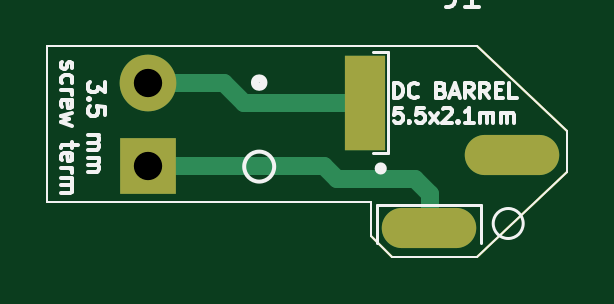
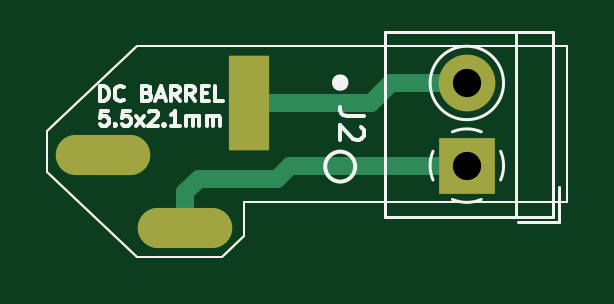
Circuit board: 11 layer files. Board 22.0 x 8.9 mm.
- bottom_copper: barrel-panel-3p-5mm5x2mm1-to-screw-3mm5-B_Cu.gbr (2194 bytes)
- bottom_mask: barrel-panel-3p-5mm5x2mm1-to-screw-3mm5-B_Mask.gbr (1353 bytes)
- paste: barrel-panel-3p-5mm5x2mm1-to-screw-3mm5-B_Paste.gbr (1063 bytes)
- bottom_silk: barrel-panel-3p-5mm5x2mm1-to-screw-3mm5-B_Silkscreen.gbr (7423 bytes)
- outline: barrel-panel-3p-5mm5x2mm1-to-screw-3mm5-Edge_Cuts.gbr (1036 bytes)
- top_copper: barrel-panel-3p-5mm5x2mm1-to-screw-3mm5-F_Cu.gbr (2246 bytes)
- top_mask: barrel-panel-3p-5mm5x2mm1-to-screw-3mm5-F_Mask.gbr (1353 bytes)
- paste: barrel-panel-3p-5mm5x2mm1-to-screw-3mm5-F_Paste.gbr (1063 bytes)
- top_silk: barrel-panel-3p-5mm5x2mm1-to-screw-3mm5-F_Silkscreen.gbr (11112 bytes)
- drill: barrel-panel-3p-5mm5x2mm1-to-screw-3mm5-NPTH.drl (333 bytes)
- drill: barrel-panel-3p-5mm5x2mm1-to-screw-3mm5-PTH.drl (627 bytes)

=== bottom_copper: barrel-panel-3p-5mm5x2mm1-to-screw-3mm5-B_Cu.gbr ===
%TF.GenerationSoftware,KiCad,Pcbnew,6.0.11-2627ca5db0~126~ubuntu20.04.1*%
%TF.CreationDate,2024-11-30T20:02:13-05:00*%
%TF.ProjectId,barrel-panel-3p-5mm5x2mm1-to-screw-3mm5,62617272-656c-42d7-9061-6e656c2d3370,rev?*%
%TF.SameCoordinates,Original*%
%TF.FileFunction,Copper,L2,Bot*%
%TF.FilePolarity,Positive*%
%FSLAX46Y46*%
G04 Gerber Fmt 4.6, Leading zero omitted, Abs format (unit mm)*
G04 Created by KiCad (PCBNEW 6.0.11-2627ca5db0~126~ubuntu20.04.1) date 2024-11-30 20:02:13*
%MOMM*%
%LPD*%
G01*
G04 APERTURE LIST*
%TA.AperFunction,Profile*%
%ADD10C,0.100000*%
%TD*%
%TA.AperFunction,ComponentPad*%
%ADD11R,1.700000X4.000000*%
%TD*%
%TA.AperFunction,ComponentPad*%
%ADD12O,4.000000X1.700000*%
%TD*%
%TA.AperFunction,ComponentPad*%
%ADD13R,2.400000X2.400000*%
%TD*%
%TA.AperFunction,ComponentPad*%
%ADD14C,2.400000*%
%TD*%
%TA.AperFunction,Conductor*%
%ADD15C,0.750000*%
%TD*%
G04 APERTURE END LIST*
D10*
X87800000Y-100700000D02*
X106000000Y-100700000D01*
X106000000Y-109600000D02*
X109800000Y-106000000D01*
X87800000Y-100700000D02*
X87800000Y-107300000D01*
X101500000Y-107300000D02*
X101500000Y-108750000D01*
X102400000Y-109600000D02*
X106000000Y-109600000D01*
X106000000Y-100700000D02*
X109800000Y-104300000D01*
X101500000Y-108750000D02*
X102400000Y-109600000D01*
X109800000Y-104300000D02*
X109800000Y-106000000D01*
X87800000Y-107300000D02*
X101500000Y-107300000D01*
D11*
%TO.P,J1,1*%
%TO.N,Net-(J1-Pad1)*%
X101260000Y-103100000D03*
D12*
%TO.P,J1,2*%
%TO.N,Net-(J1-Pad2)*%
X103960000Y-108400000D03*
%TO.P,J1,3*%
%TO.N,unconnected-(J1-Pad3)*%
X107460000Y-105300000D03*
%TD*%
D13*
%TO.P,J2,1,Pin_1*%
%TO.N,Net-(J1-Pad2)*%
X92048000Y-105750000D03*
D14*
%TO.P,J2,2,Pin_2*%
%TO.N,Net-(J1-Pad1)*%
X92048000Y-102250000D03*
%TD*%
D15*
%TO.N,Net-(J1-Pad1)*%
X95265000Y-102250000D02*
X92048000Y-102250000D01*
X101260000Y-103100000D02*
X96115000Y-103100000D01*
X96115000Y-103100000D02*
X95265000Y-102250000D01*
%TO.N,Net-(J1-Pad2)*%
X103960000Y-106881000D02*
X103960000Y-108400000D01*
X103378000Y-106299000D02*
X103960000Y-106881000D01*
X92048000Y-105750000D02*
X99527000Y-105750000D01*
X99527000Y-105750000D02*
X100076000Y-106299000D01*
X100076000Y-106299000D02*
X103378000Y-106299000D01*
%TD*%
M02*

=== bottom_mask: barrel-panel-3p-5mm5x2mm1-to-screw-3mm5-B_Mask.gbr ===
%TF.GenerationSoftware,KiCad,Pcbnew,6.0.11-2627ca5db0~126~ubuntu20.04.1*%
%TF.CreationDate,2024-11-30T20:02:14-05:00*%
%TF.ProjectId,barrel-panel-3p-5mm5x2mm1-to-screw-3mm5,62617272-656c-42d7-9061-6e656c2d3370,rev?*%
%TF.SameCoordinates,Original*%
%TF.FileFunction,Soldermask,Bot*%
%TF.FilePolarity,Negative*%
%FSLAX46Y46*%
G04 Gerber Fmt 4.6, Leading zero omitted, Abs format (unit mm)*
G04 Created by KiCad (PCBNEW 6.0.11-2627ca5db0~126~ubuntu20.04.1) date 2024-11-30 20:02:14*
%MOMM*%
%LPD*%
G01*
G04 APERTURE LIST*
%TA.AperFunction,Profile*%
%ADD10C,0.100000*%
%TD*%
%ADD11R,1.700000X4.000000*%
%ADD12O,4.000000X1.700000*%
%ADD13R,2.400000X2.400000*%
%ADD14C,2.400000*%
G04 APERTURE END LIST*
D10*
X87800000Y-100700000D02*
X106000000Y-100700000D01*
X106000000Y-109600000D02*
X109800000Y-106000000D01*
X87800000Y-100700000D02*
X87800000Y-107300000D01*
X101500000Y-107300000D02*
X101500000Y-108750000D01*
X102400000Y-109600000D02*
X106000000Y-109600000D01*
X106000000Y-100700000D02*
X109800000Y-104300000D01*
X101500000Y-108750000D02*
X102400000Y-109600000D01*
X109800000Y-104300000D02*
X109800000Y-106000000D01*
X87800000Y-107300000D02*
X101500000Y-107300000D01*
D11*
%TO.C,J1*%
X101260000Y-103100000D03*
D12*
X103960000Y-108400000D03*
X107460000Y-105300000D03*
%TD*%
D13*
%TO.C,J2*%
X92048000Y-105750000D03*
D14*
X92048000Y-102250000D03*
%TD*%
M02*

=== paste: barrel-panel-3p-5mm5x2mm1-to-screw-3mm5-B_Paste.gbr ===
%TF.GenerationSoftware,KiCad,Pcbnew,6.0.11-2627ca5db0~126~ubuntu20.04.1*%
%TF.CreationDate,2024-11-30T20:02:14-05:00*%
%TF.ProjectId,barrel-panel-3p-5mm5x2mm1-to-screw-3mm5,62617272-656c-42d7-9061-6e656c2d3370,rev?*%
%TF.SameCoordinates,Original*%
%TF.FileFunction,Paste,Bot*%
%TF.FilePolarity,Positive*%
%FSLAX46Y46*%
G04 Gerber Fmt 4.6, Leading zero omitted, Abs format (unit mm)*
G04 Created by KiCad (PCBNEW 6.0.11-2627ca5db0~126~ubuntu20.04.1) date 2024-11-30 20:02:14*
%MOMM*%
%LPD*%
G01*
G04 APERTURE LIST*
%TA.AperFunction,Profile*%
%ADD10C,0.100000*%
%TD*%
G04 APERTURE END LIST*
D10*
X87800000Y-100700000D02*
X106000000Y-100700000D01*
X106000000Y-109600000D02*
X109800000Y-106000000D01*
X87800000Y-100700000D02*
X87800000Y-107300000D01*
X101500000Y-107300000D02*
X101500000Y-108750000D01*
X102400000Y-109600000D02*
X106000000Y-109600000D01*
X106000000Y-100700000D02*
X109800000Y-104300000D01*
X101500000Y-108750000D02*
X102400000Y-109600000D01*
X109800000Y-104300000D02*
X109800000Y-106000000D01*
X87800000Y-107300000D02*
X101500000Y-107300000D01*
M02*

=== bottom_silk: barrel-panel-3p-5mm5x2mm1-to-screw-3mm5-B_Silkscreen.gbr (7423 bytes, source omitted) ===
=== outline: barrel-panel-3p-5mm5x2mm1-to-screw-3mm5-Edge_Cuts.gbr ===
%TF.GenerationSoftware,KiCad,Pcbnew,6.0.11-2627ca5db0~126~ubuntu20.04.1*%
%TF.CreationDate,2024-11-30T20:02:14-05:00*%
%TF.ProjectId,barrel-panel-3p-5mm5x2mm1-to-screw-3mm5,62617272-656c-42d7-9061-6e656c2d3370,rev?*%
%TF.SameCoordinates,Original*%
%TF.FileFunction,Profile,NP*%
%FSLAX46Y46*%
G04 Gerber Fmt 4.6, Leading zero omitted, Abs format (unit mm)*
G04 Created by KiCad (PCBNEW 6.0.11-2627ca5db0~126~ubuntu20.04.1) date 2024-11-30 20:02:14*
%MOMM*%
%LPD*%
G01*
G04 APERTURE LIST*
%TA.AperFunction,Profile*%
%ADD10C,0.100000*%
%TD*%
G04 APERTURE END LIST*
D10*
X87800000Y-100700000D02*
X106000000Y-100700000D01*
X106000000Y-109600000D02*
X109800000Y-106000000D01*
X87800000Y-100700000D02*
X87800000Y-107300000D01*
X101500000Y-107300000D02*
X101500000Y-108750000D01*
X102400000Y-109600000D02*
X106000000Y-109600000D01*
X106000000Y-100700000D02*
X109800000Y-104300000D01*
X101500000Y-108750000D02*
X102400000Y-109600000D01*
X109800000Y-104300000D02*
X109800000Y-106000000D01*
X87800000Y-107300000D02*
X101500000Y-107300000D01*
M02*

=== top_copper: barrel-panel-3p-5mm5x2mm1-to-screw-3mm5-F_Cu.gbr ===
%TF.GenerationSoftware,KiCad,Pcbnew,6.0.11-2627ca5db0~126~ubuntu20.04.1*%
%TF.CreationDate,2024-11-30T20:02:13-05:00*%
%TF.ProjectId,barrel-panel-3p-5mm5x2mm1-to-screw-3mm5,62617272-656c-42d7-9061-6e656c2d3370,rev?*%
%TF.SameCoordinates,Original*%
%TF.FileFunction,Copper,L1,Top*%
%TF.FilePolarity,Positive*%
%FSLAX46Y46*%
G04 Gerber Fmt 4.6, Leading zero omitted, Abs format (unit mm)*
G04 Created by KiCad (PCBNEW 6.0.11-2627ca5db0~126~ubuntu20.04.1) date 2024-11-30 20:02:13*
%MOMM*%
%LPD*%
G01*
G04 APERTURE LIST*
%TA.AperFunction,Profile*%
%ADD10C,0.100000*%
%TD*%
%TA.AperFunction,ComponentPad*%
%ADD11R,1.700000X4.000000*%
%TD*%
%TA.AperFunction,ComponentPad*%
%ADD12O,4.000000X1.700000*%
%TD*%
%TA.AperFunction,ComponentPad*%
%ADD13R,2.400000X2.400000*%
%TD*%
%TA.AperFunction,ComponentPad*%
%ADD14C,2.400000*%
%TD*%
%TA.AperFunction,Conductor*%
%ADD15C,0.750000*%
%TD*%
G04 APERTURE END LIST*
D10*
X87800000Y-100700000D02*
X106000000Y-100700000D01*
X106000000Y-109600000D02*
X109800000Y-106000000D01*
X87800000Y-100700000D02*
X87800000Y-107300000D01*
X101500000Y-107300000D02*
X101500000Y-108750000D01*
X102400000Y-109600000D02*
X106000000Y-109600000D01*
X106000000Y-100700000D02*
X109800000Y-104300000D01*
X101500000Y-108750000D02*
X102400000Y-109600000D01*
X109800000Y-104300000D02*
X109800000Y-106000000D01*
X87800000Y-107300000D02*
X101500000Y-107300000D01*
D11*
%TO.P,J1,1*%
%TO.N,Net-(J1-Pad1)*%
X101260000Y-103100000D03*
D12*
%TO.P,J1,2*%
%TO.N,Net-(J1-Pad2)*%
X103960000Y-108400000D03*
%TO.P,J1,3*%
%TO.N,unconnected-(J1-Pad3)*%
X107460000Y-105300000D03*
%TD*%
D13*
%TO.P,J2,1,Pin_1*%
%TO.N,Net-(J1-Pad2)*%
X92048000Y-105750000D03*
D14*
%TO.P,J2,2,Pin_2*%
%TO.N,Net-(J1-Pad1)*%
X92048000Y-102250000D03*
%TD*%
D15*
%TO.N,Net-(J1-Pad1)*%
X96115000Y-103100000D02*
X101260000Y-103100000D01*
X92048000Y-102250000D02*
X95265000Y-102250000D01*
X95265000Y-102250000D02*
X96115000Y-103100000D01*
%TO.N,Net-(J1-Pad2)*%
X100076000Y-106299000D02*
X103378000Y-106299000D01*
X103378000Y-106299000D02*
X104013000Y-106934000D01*
X104013000Y-106934000D02*
X104013000Y-108347000D01*
X92048000Y-105750000D02*
X99527000Y-105750000D01*
X104013000Y-108347000D02*
X103960000Y-108400000D01*
X99527000Y-105750000D02*
X100076000Y-106299000D01*
%TD*%
M02*

=== top_mask: barrel-panel-3p-5mm5x2mm1-to-screw-3mm5-F_Mask.gbr ===
%TF.GenerationSoftware,KiCad,Pcbnew,6.0.11-2627ca5db0~126~ubuntu20.04.1*%
%TF.CreationDate,2024-11-30T20:02:14-05:00*%
%TF.ProjectId,barrel-panel-3p-5mm5x2mm1-to-screw-3mm5,62617272-656c-42d7-9061-6e656c2d3370,rev?*%
%TF.SameCoordinates,Original*%
%TF.FileFunction,Soldermask,Top*%
%TF.FilePolarity,Negative*%
%FSLAX46Y46*%
G04 Gerber Fmt 4.6, Leading zero omitted, Abs format (unit mm)*
G04 Created by KiCad (PCBNEW 6.0.11-2627ca5db0~126~ubuntu20.04.1) date 2024-11-30 20:02:14*
%MOMM*%
%LPD*%
G01*
G04 APERTURE LIST*
%TA.AperFunction,Profile*%
%ADD10C,0.100000*%
%TD*%
%ADD11R,1.700000X4.000000*%
%ADD12O,4.000000X1.700000*%
%ADD13R,2.400000X2.400000*%
%ADD14C,2.400000*%
G04 APERTURE END LIST*
D10*
X87800000Y-100700000D02*
X106000000Y-100700000D01*
X106000000Y-109600000D02*
X109800000Y-106000000D01*
X87800000Y-100700000D02*
X87800000Y-107300000D01*
X101500000Y-107300000D02*
X101500000Y-108750000D01*
X102400000Y-109600000D02*
X106000000Y-109600000D01*
X106000000Y-100700000D02*
X109800000Y-104300000D01*
X101500000Y-108750000D02*
X102400000Y-109600000D01*
X109800000Y-104300000D02*
X109800000Y-106000000D01*
X87800000Y-107300000D02*
X101500000Y-107300000D01*
D11*
%TO.C,J1*%
X101260000Y-103100000D03*
D12*
X103960000Y-108400000D03*
X107460000Y-105300000D03*
%TD*%
D13*
%TO.C,J2*%
X92048000Y-105750000D03*
D14*
X92048000Y-102250000D03*
%TD*%
M02*

=== paste: barrel-panel-3p-5mm5x2mm1-to-screw-3mm5-F_Paste.gbr ===
%TF.GenerationSoftware,KiCad,Pcbnew,6.0.11-2627ca5db0~126~ubuntu20.04.1*%
%TF.CreationDate,2024-11-30T20:02:13-05:00*%
%TF.ProjectId,barrel-panel-3p-5mm5x2mm1-to-screw-3mm5,62617272-656c-42d7-9061-6e656c2d3370,rev?*%
%TF.SameCoordinates,Original*%
%TF.FileFunction,Paste,Top*%
%TF.FilePolarity,Positive*%
%FSLAX46Y46*%
G04 Gerber Fmt 4.6, Leading zero omitted, Abs format (unit mm)*
G04 Created by KiCad (PCBNEW 6.0.11-2627ca5db0~126~ubuntu20.04.1) date 2024-11-30 20:02:13*
%MOMM*%
%LPD*%
G01*
G04 APERTURE LIST*
%TA.AperFunction,Profile*%
%ADD10C,0.100000*%
%TD*%
G04 APERTURE END LIST*
D10*
X87800000Y-100700000D02*
X106000000Y-100700000D01*
X106000000Y-109600000D02*
X109800000Y-106000000D01*
X87800000Y-100700000D02*
X87800000Y-107300000D01*
X101500000Y-107300000D02*
X101500000Y-108750000D01*
X102400000Y-109600000D02*
X106000000Y-109600000D01*
X106000000Y-100700000D02*
X109800000Y-104300000D01*
X101500000Y-108750000D02*
X102400000Y-109600000D01*
X109800000Y-104300000D02*
X109800000Y-106000000D01*
X87800000Y-107300000D02*
X101500000Y-107300000D01*
M02*

=== top_silk: barrel-panel-3p-5mm5x2mm1-to-screw-3mm5-F_Silkscreen.gbr (11112 bytes, source omitted) ===
=== drill: barrel-panel-3p-5mm5x2mm1-to-screw-3mm5-NPTH.drl ===
M48
; DRILL file {KiCad 6.0.11-2627ca5db0~126~ubuntu20.04.1} date sáb 30 nov 2024 20:02:06
; FORMAT={-:-/ absolute / metric / decimal}
; #@! TF.CreationDate,2024-11-30T20:02:06-05:00
; #@! TF.GenerationSoftware,Kicad,Pcbnew,6.0.11-2627ca5db0~126~ubuntu20.04.1
; #@! TF.FileFunction,NonPlated,1,2,NPTH
FMAT,2
METRIC
%
G90
G05
T0
M30

=== drill: barrel-panel-3p-5mm5x2mm1-to-screw-3mm5-PTH.drl ===
M48
; DRILL file {KiCad 6.0.11-2627ca5db0~126~ubuntu20.04.1} date sáb 30 nov 2024 20:02:06
; FORMAT={-:-/ absolute / metric / decimal}
; #@! TF.CreationDate,2024-11-30T20:02:06-05:00
; #@! TF.GenerationSoftware,Kicad,Pcbnew,6.0.11-2627ca5db0~126~ubuntu20.04.1
; #@! TF.FileFunction,Plated,1,2,PTH
FMAT,2
METRIC
; #@! TA.AperFunction,Plated,PTH,ComponentDrill
T1C0.700
; #@! TA.AperFunction,Plated,PTH,ComponentDrill
T2C1.200
%
G90
G05
T2
X92.048Y-102.25
X92.048Y-105.75
T1
G00X101.26Y-101.95
M15
G01X101.26Y-104.25
M16
G05
G00X105.11Y-108.4
M15
G01X102.81Y-108.4
M16
G05
G00X106.31Y-105.3
M15
G01X108.61Y-105.3
M16
G05
T0
M30
